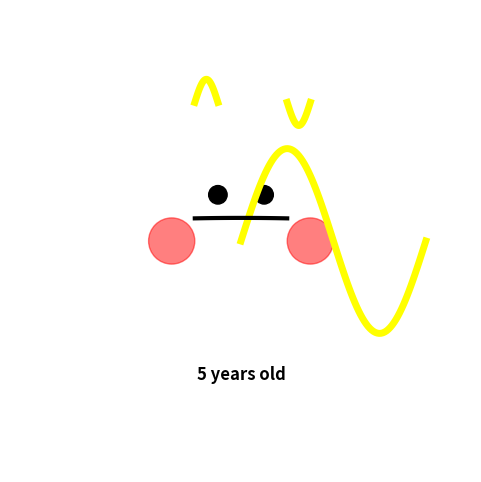

The matplotlib source for this figure:
import matplotlib.pyplot as plt
import numpy as np

# Define Pikachu body
def draw_pikachu(ax):
    # Body
    body_x = np.linspace(0, 2*np.pi, 100)
    body_y = np.sin(body_x)
    ax.plot(0.5 + 0.2*body_x/np.pi, 0.5 + 0.2*body_y, color='yellow', linewidth=5)

    # Ears
    ear1_x = np.linspace(0, np.pi, 100)
    ear1_y = np.sin(ear1_x)
    ax.plot(0.4 + 0.05*ear1_x/np.pi, 0.8 + 0.05*ear1_y, color='yellow', linewidth=5)
    ear2_x = np.linspace(np.pi, 2*np.pi, 100)
    ear2_y = np.sin(ear2_x)
    ax.plot(0.6 + 0.05*(ear2_x-np.pi)/np.pi, 0.8 + 0.05*ear2_y, color='yellow', linewidth=5)

    # Eyes
    eye1 = plt.Circle((0.45, 0.6), 0.02, color='black')
    eye2 = plt.Circle((0.55, 0.6), 0.02, color='black')
    ax.add_artist(eye1)
    ax.add_artist(eye2)

    # Cheeks
    cheek1 = plt.Circle((0.35, 0.5), 0.05, color='red', alpha=0.5)
    cheek2 = plt.Circle((0.65, 0.5), 0.05, color='red', alpha=0.5)
    ax.add_artist(cheek1)
    ax.add_artist(cheek2)

    # Mouth
    mouth_x = np.linspace(0.4, 0.6, 100)
    mouth_y = -0.1 * (mouth_x - 0.5)**2 + 0.55
    ax.plot(mouth_x, mouth_y, color='black', linewidth=3)

    # Adding years
    ax.text(0.5, 0.2, "5 years old", ha='center', fontsize=12, fontweight='bold')

# Create figure and axis
fig, ax = plt.subplots(figsize=(6, 6))

# Draw Pikachu
draw_pikachu(ax)

# Background
plt.xlim(0, 1)
plt.ylim(0, 1)
plt.axis('off')
plt.gca().set_aspect('equal', adjustable='box')

# Show plot
plt.show()
